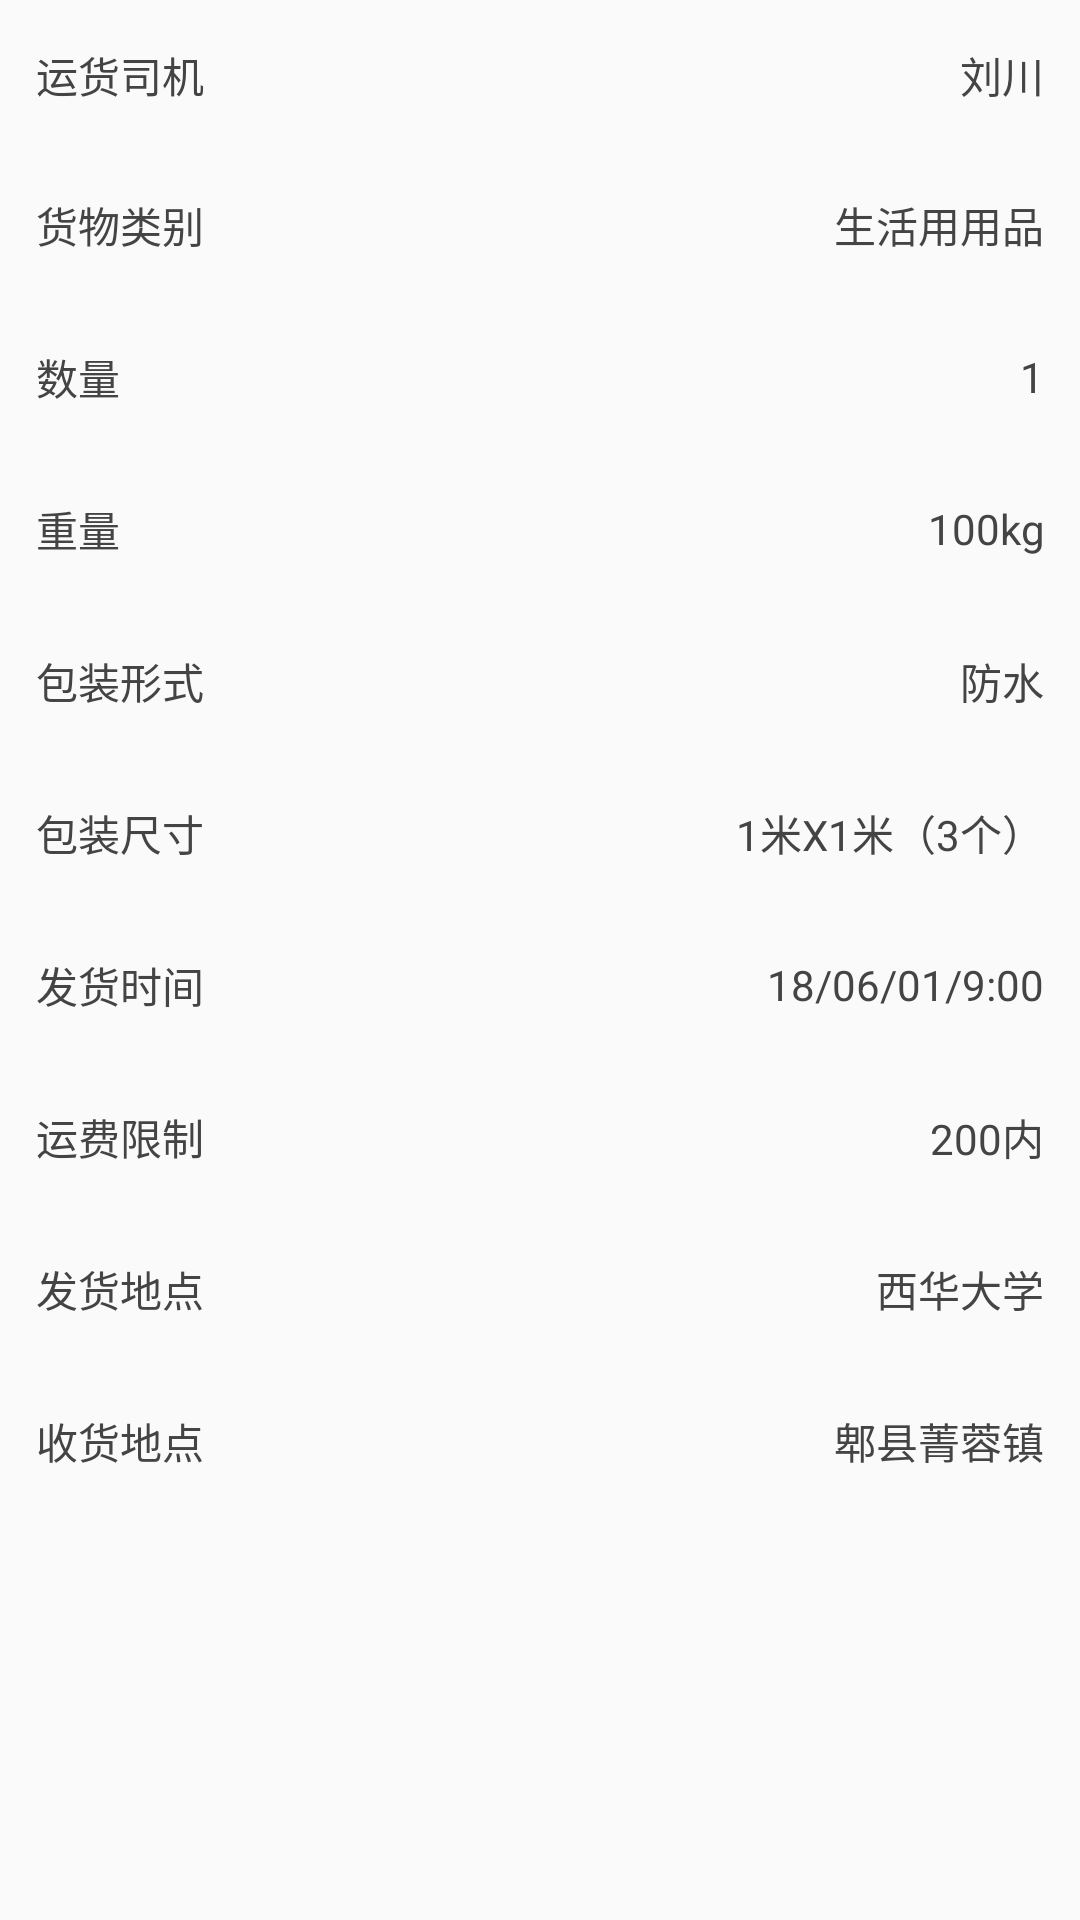

Produce the Android XML layout that renders to this screen, including the resource entries it uses.
<!-- AndroidManifest.xml: application theme AppTheme -->
<!-- res/layout/activity_order_detail.xml -->
<?xml version="1.0" encoding="utf-8"?>
<android.support.v4.widget.NestedScrollView xmlns:android="http://schemas.android.com/apk/res/android"
    xmlns:tools="http://schemas.android.com/tools"
    android:layout_width="match_parent"
    android:layout_height="match_parent"
    tools:context="com.dalimao.mytaxi.module.nearby.AddGoodsActivity">

    <LinearLayout
        android:layout_width="match_parent"
        android:layout_height="match_parent"
        android:layout_marginLeft="12dp"
        android:layout_marginRight="12dp"
        android:orientation="vertical">


        <LinearLayout
            android:layout_width="match_parent"
            android:layout_height="50dp"
            android:orientation="horizontal">

            <TextView
                android:layout_width="120dp"
                android:layout_height="match_parent"
                android:gravity="fill_vertical"
                android:text="运货司机"
                android:textColor="@color/textBlack"
                android:textSize="14sp" />

            <EditText
                android:id="@+id/et_addgoods_drive"
                android:layout_width="match_parent"
                android:layout_height="match_parent"
                android:background="@null"
                android:gravity="end|center_vertical"
                android:text="刘川"
                android:textColor="@color/textBlack"
                android:textSize="14sp" />

        </LinearLayout>

        <LinearLayout
            android:layout_width="match_parent"
            android:layout_height="50dp"
            android:orientation="horizontal">

            <TextView
                android:layout_width="120dp"
                android:layout_height="match_parent"
                android:gravity="fill_vertical"
                android:text="货物类别"
                android:textColor="@color/textBlack"
                android:textSize="14sp" />

            <EditText
                android:id="@+id/et_addgoods_type"
                android:layout_width="match_parent"
                android:layout_height="match_parent"
                android:background="@null"
                android:gravity="end|center_vertical"
                android:text="生活用用品"
                android:textColor="@color/textBlack"
                android:textSize="14sp" />

        </LinearLayout>

        <View
            android:layout_width="match_parent"
            android:layout_height="0.5dp"
            android:background="@color/line_color" />

        <LinearLayout
            android:layout_width="match_parent"
            android:layout_height="50dp"
            android:orientation="horizontal">

            <TextView
                android:layout_width="120dp"
                android:layout_height="match_parent"
                android:gravity="fill_vertical"
                android:text="数量"
                android:textColor="@color/textBlack"
                android:textSize="14sp" />

            <EditText
                android:id="@+id/et_addgoods_num"
                android:layout_width="match_parent"
                android:layout_height="match_parent"
                android:background="@null"
                android:gravity="end|center_vertical"
                android:text="1"
                android:textColor="@color/textBlack"
                android:textSize="14sp" />

        </LinearLayout>

        <View
            android:layout_width="match_parent"
            android:layout_height="0.5dp"
            android:background="@color/line_color" />

        <LinearLayout
            android:layout_width="match_parent"
            android:layout_height="50dp"
            android:orientation="horizontal">

            <TextView
                android:layout_width="120dp"
                android:layout_height="match_parent"
                android:gravity="fill_vertical"
                android:text="重量"
                android:textColor="@color/textBlack"
                android:textSize="14sp" />

            <EditText
                android:id="@+id/et_addgoods_weight"
                android:layout_width="match_parent"
                android:layout_height="match_parent"
                android:background="@null"
                android:gravity="end|center_vertical"
                android:text="100kg"
                android:textColor="@color/textBlack"
                android:textSize="14sp" />

        </LinearLayout>

        <View
            android:layout_width="match_parent"
            android:layout_height="0.5dp"
            android:background="@color/line_color" />

        <LinearLayout
            android:layout_width="match_parent"
            android:layout_height="50dp"
            android:orientation="horizontal">

            <TextView
                android:layout_width="120dp"
                android:layout_height="match_parent"
                android:gravity="fill_vertical"
                android:text="包装形式"
                android:textColor="@color/textBlack"
                android:textSize="14sp" />

            <EditText
                android:id="@+id/et_addgoods_baozhuangtype"
                android:layout_width="match_parent"
                android:layout_height="match_parent"
                android:background="@null"
                android:gravity="end|center_vertical"
                android:text="防水"
                android:textColor="@color/textBlack"
                android:textSize="14sp" />

        </LinearLayout>

        <View
            android:layout_width="match_parent"
            android:layout_height="0.5dp"
            android:background="@color/line_color" />

        <LinearLayout
            android:layout_width="match_parent"
            android:layout_height="50dp"
            android:orientation="horizontal">

            <TextView
                android:layout_width="120dp"
                android:layout_height="match_parent"
                android:gravity="fill_vertical"
                android:text="包装尺寸"
                android:textColor="@color/textBlack"
                android:textSize="14sp" />

            <EditText
                android:id="@+id/et_addgoods_goodssize"
                android:layout_width="match_parent"
                android:layout_height="match_parent"
                android:background="@null"
                android:gravity="end|center_vertical"
                android:text="1米X1米（3个）"
                android:textColor="@color/textBlack"
                android:textSize="14sp" />

        </LinearLayout>

        <View
            android:layout_width="match_parent"
            android:layout_height="0.5dp"
            android:background="@color/line_color" />

        <LinearLayout
            android:layout_width="match_parent"
            android:layout_height="50dp"
            android:orientation="horizontal">

            <TextView
                android:layout_width="120dp"
                android:layout_height="match_parent"
                android:gravity="fill_vertical"
                android:text="发货时间"
                android:textColor="@color/textBlack"
                android:textSize="14sp" />

            <EditText
                android:id="@+id/et_addgoods_time"
                android:layout_width="match_parent"
                android:layout_height="match_parent"
                android:background="@null"
                android:gravity="end|center_vertical"
                android:text="18/06/01/9:00"
                android:textColor="@color/textBlack"
                android:textSize="14sp" />

        </LinearLayout>

        <View
            android:layout_width="match_parent"
            android:layout_height="0.5dp"
            android:background="@color/line_color" />

        <LinearLayout
            android:layout_width="match_parent"
            android:layout_height="50dp"
            android:orientation="horizontal">

            <TextView
                android:layout_width="120dp"
                android:layout_height="match_parent"
                android:gravity="fill_vertical"
                android:text="运费限制"
                android:textColor="@color/textBlack"
                android:textSize="14sp" />

            <EditText
                android:id="@+id/et_addgoods_money"
                android:layout_width="match_parent"
                android:layout_height="match_parent"
                android:background="@null"
                android:gravity="end|center_vertical"
                android:text="200内"
                android:textColor="@color/textBlack"
                android:textSize="14sp" />

        </LinearLayout>

        <View
            android:layout_width="match_parent"
            android:layout_height="0.5dp"
            android:background="@color/line_color" />

        <LinearLayout
            android:layout_width="match_parent"
            android:layout_height="50dp"
            android:orientation="horizontal">

            <TextView
                android:layout_width="120dp"
                android:layout_height="match_parent"
                android:gravity="fill_vertical"
                android:text="发货地点"
                android:textColor="@color/textBlack"
                android:textSize="14sp" />

            <EditText
                android:id="@+id/et_addgoods_location"
                android:layout_width="match_parent"
                android:layout_height="match_parent"
                android:background="@null"
                android:gravity="end|center_vertical"
                android:text="西华大学"
                android:textColor="@color/textBlack"
                android:textSize="14sp" />

        </LinearLayout>

        <View
            android:layout_width="match_parent"
            android:layout_height="0.5dp"
            android:background="@color/line_color" />

        <LinearLayout
            android:layout_width="match_parent"
            android:layout_height="50dp"
            android:orientation="horizontal">

            <TextView
                android:layout_width="120dp"
                android:layout_height="match_parent"
                android:gravity="fill_vertical"
                android:text="收货地点"
                android:textColor="@color/textBlack"
                android:textSize="14sp" />

            <EditText
                android:id="@+id/et_addgoods_locationtwo"
                android:layout_width="match_parent"
                android:layout_height="match_parent"
                android:background="@null"
                android:gravity="end|center_vertical"
                android:text="郫县菁蓉镇"
                android:textColor="@color/textBlack"
                android:textSize="14sp" />

        </LinearLayout>

        <View
            android:layout_width="match_parent"
            android:layout_height="0.5dp"
            android:background="@color/line_color" />


    </LinearLayout>
</android.support.v4.widget.NestedScrollView>
<!-- resources referenced by this layout -->
<resources>
  <color name="textBlack">#444444</color>
  <style name="AppTheme" parent="Theme.AppCompat.Light.NoActionBar">
          
          <item name="colorPrimary">@color/colorPrimary</item>
          <item name="colorPrimaryDark">@color/colorPrimaryDark</item>
          <item name="colorAccent">@color/colorAccent</item>
      </style>
  <color name="colorPrimary">#00bcd4</color>
  <color name="colorPrimaryDark">#00bcd4</color>
  <color name="colorAccent">#2ee7ff</color>
</resources>
